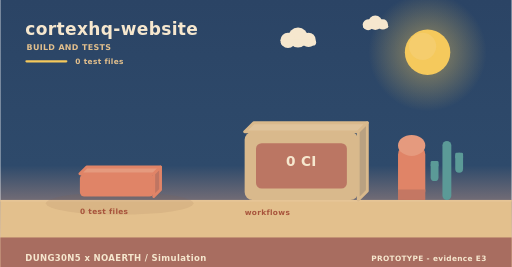
t = 0.00 s
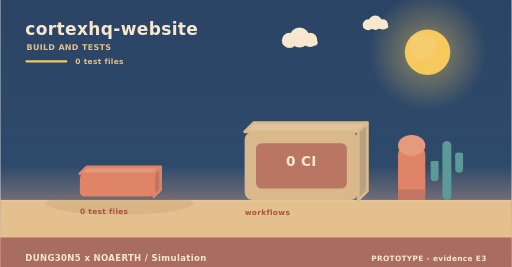
t = 2.00 s
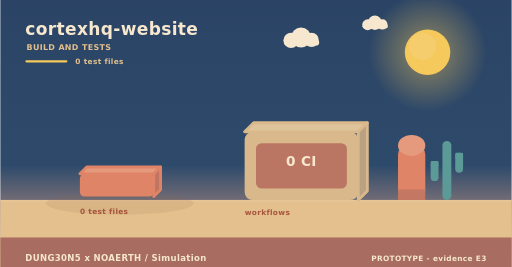
t = 4.00 s
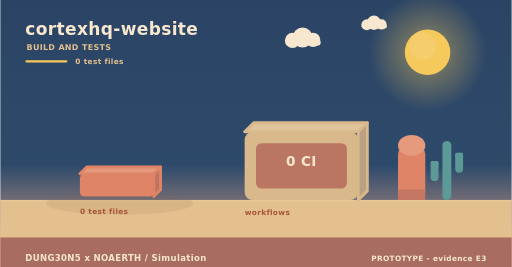
t = 6.00 s
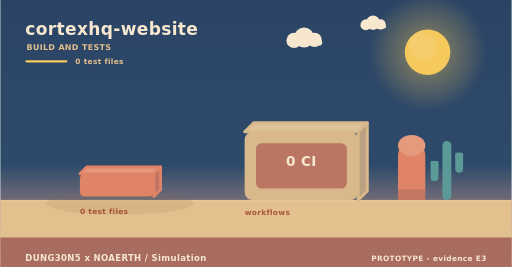
t = 8.00 s
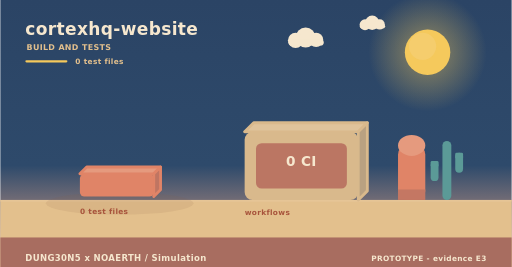
t = 10.00 s

The animated SVG that drew these frames (rendered in a browser with its animation timeline set to each time). Animation: 3 SMIL elements (animateTransform=3); frames cover the first 10.00 s, repeats indefinitely.

<svg xmlns="http://www.w3.org/2000/svg" width="900" height="470" viewBox="0 0 900 470" role="img" aria-label="cortexhq-website - how it is verified"><linearGradient id="skyb" x1="0" y1="0" x2="0" y2="1"><stop offset="0" stop-color="#2b4465"/><stop offset="0.62" stop-color="#2e4a6b"/><stop offset="1" stop-color="#f3ad8a"/></linearGradient><rect width="900" height="470" fill="url(#skyb)"/><radialGradient id="sunb"><stop offset="0.35" stop-color="#f5c95c" stop-opacity="0.34"/><stop offset="1" stop-color="#f5c95c" stop-opacity="0"/></radialGradient><circle cx="752" cy="92" r="104" fill="url(#sunb)"/><circle cx="752" cy="92" r="40" fill="#f5c95c"/><circle cx="743.2" cy="81.6" r="24" fill="#f5d27e" opacity="0.5"/><g><circle cx="524" cy="66" r="17.64" fill="#f6e7ce"/><circle cx="506.36" cy="71.04" r="13.44" fill="#f6e7ce"/><circle cx="542.48" cy="70.2" r="12.6" fill="#f6e7ce"/><rect x="493.76" y="69.36" width="62.16" height="10.92" rx="5.46" fill="#f6e7ce"/><animateTransform attributeName="transform" type="translate" values="0 0;24 0;0 0" dur="36s" begin="0s" repeatCount="indefinite"/></g><g><circle cx="660" cy="40" r="12.6" fill="#f6e7ce"/><circle cx="647.4" cy="43.6" r="9.6" fill="#f6e7ce"/><circle cx="673.2" cy="43" r="9" fill="#f6e7ce"/><rect x="638.4" y="42.4" width="44.4" height="7.8" rx="3.9" fill="#f6e7ce"/><animateTransform attributeName="transform" type="translate" values="0 0;-18 0;0 0" dur="46s" begin="3s" repeatCount="indefinite"/></g><rect x="0" y="352" width="900" height="118" fill="#e3c08d"/><rect x="0" y="352" width="900" height="3" fill="#e6c596"/><text x="44" y="62" font-family="Verdana,DejaVu Sans,sans-serif" font-size="30" font-weight="700" letter-spacing="0.6" fill="#f6e7ce" text-anchor="start">cortexhq-website</text><text x="46" y="88" font-family="Verdana,DejaVu Sans,sans-serif" font-size="14" font-weight="700" letter-spacing="0.6" fill="#e3c08d" text-anchor="start">BUILD AND TESTS</text><rect x="44" y="106" width="74" height="4" rx="2" fill="#f5c95c"/><text x="132" y="112" font-family="Verdana,DejaVu Sans,sans-serif" font-size="13" font-weight="700" letter-spacing="0.6" fill="#e3c08d" text-anchor="start">0 test files</text><ellipse cx="210" cy="358" rx="130" ry="20" fill="rgba(138,90,68,0.11)"/><g><path d="M140,306 L270,306 L282,294 L152,294 Z" fill="#e59a7e" stroke="#e08467" stroke-width="5" stroke-linejoin="round"/><path d="M270,306 L282,294 L282,334 L270,346 Z" fill="#bf7562" stroke="#e08467" stroke-width="5" stroke-linejoin="round"/><rect x="140" y="306" width="130" height="40" rx="8" fill="#e08467"/><animateTransform attributeName="transform" type="translate" values="0 10;0 0" dur="0.8s" begin="0.5s" fill="freeze"/></g><text x="140" y="376" font-family="Verdana,DejaVu Sans,sans-serif" font-size="13" font-weight="700" letter-spacing="0.6" fill="#a8543c" text-anchor="start">0 test files</text><path d="M430,232 L630,232 L646,216 L446,216 Z" fill="#dfc39b" stroke="#d9b98c" stroke-width="5" stroke-linejoin="round"/><path d="M630,232 L646,216 L646,336 L630,352 Z" fill="#b9a181" stroke="#d9b98c" stroke-width="5" stroke-linejoin="round"/><rect x="430" y="232" width="200" height="120" rx="14" fill="#d9b98c"/><rect x="450" y="252" width="160" height="80" rx="10" fill="#b97261" opacity="0.94"/><text x="530" y="292" font-family="Verdana,DejaVu Sans,sans-serif" font-size="24" font-weight="700" letter-spacing="0.6" fill="#f6e7ce" text-anchor="middle">0 CI</text><text x="430" y="378" font-family="Verdana,DejaVu Sans,sans-serif" font-size="13" font-weight="700" letter-spacing="0.6" fill="#a8543c" text-anchor="start">workflows</text><rect x="700" y="256" width="48" height="96" rx="16" fill="#e08467"/><ellipse cx="724" cy="256" rx="24" ry="18.46" fill="#e59a7e"/><rect x="700" y="333.54" width="48" height="18.46" fill="#c47763"/><rect x="778.18" y="248" width="15.64" height="104" rx="7.82" fill="#5b9a97"/><rect x="757.48" y="283.36" width="13.8" height="35.36" rx="6.9" fill="#5b9a97"/><rect x="757.48" y="283.36" width="13.8" height="10.4" rx="2.3" fill="#5b9a97"/><rect x="800.72" y="268.8" width="13.8" height="35.36" rx="6.9" fill="#5b9a97"/><rect x="800.72" y="268.8" width="13.8" height="10.4" rx="2.3" fill="#5b9a97"/><rect x="0" y="418" width="900" height="52" rx="0" fill="#a5695e" opacity="0.94"/><text x="44" y="460" font-family="Verdana,DejaVu Sans,sans-serif" font-size="15" font-weight="700" letter-spacing="0.6" fill="#f6e7ce" text-anchor="start">DUNG30N5 x NOAERTH  /  Simulation</text><text x="856" y="460" font-family="Verdana,DejaVu Sans,sans-serif" font-size="13" font-weight="700" letter-spacing="0.6" fill="#f6e7ce" text-anchor="end">PROTOTYPE  -  evidence E3</text></svg>
